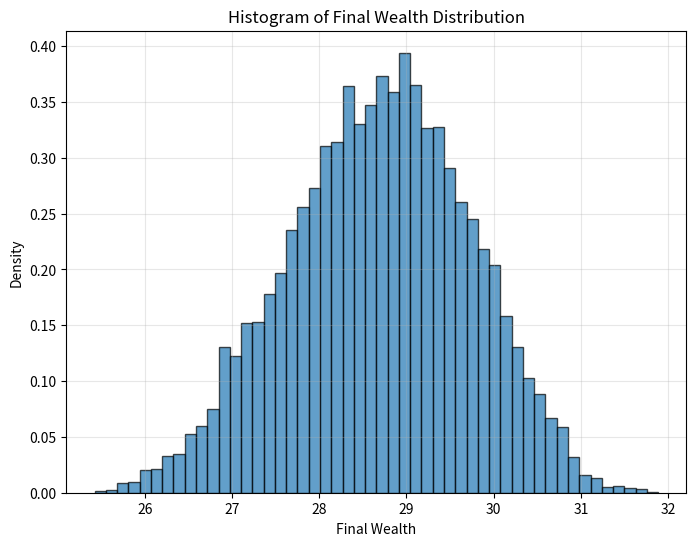
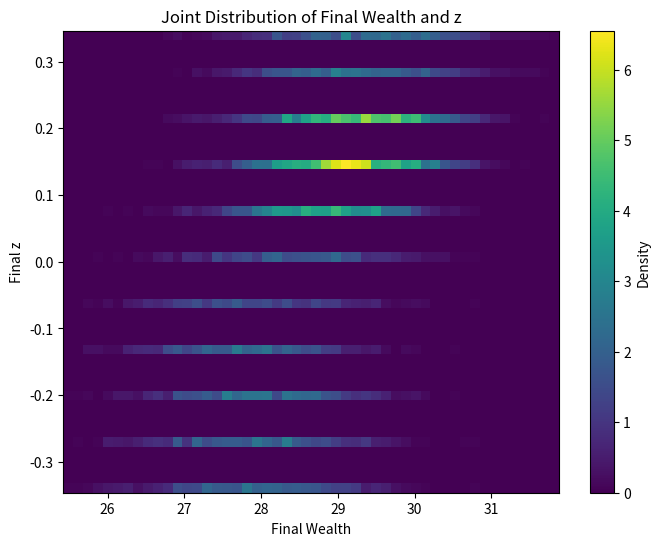

The script that saved these images, in order:
import numpy as np
import matplotlib.pyplot as plt

###############################################
# 1. Auxiliary function for discretizing an AR(1) process using Tauchen's method
###############################################

def tauchen_discretize(N, rho, mu, sigma_u, m=3.0):
    """
    Discretize the AR(1) process using Tauchen's method:
        z_{t+1} = (1 - rho) * mu + rho * z_t + sigma_u * eps, where eps ~ N(0,1)
    Returns:
        z_grid: array of shape (N,) containing the discretized state values for z
        Pz:     transition probability matrix of shape (N, N)
    """
    std_z = np.sqrt(sigma_u**2 / (1 - rho**2))
    z_min = mu - m * std_z
    z_max = mu + m * std_z

    z_grid = np.linspace(z_min, z_max, N)
    step = (z_max - z_min) / (N - 1)

    P = np.zeros((N, N))
    from math import erf
    def normal_cdf(x):
        return 0.5 * (1.0 + erf(x / np.sqrt(2.0)))

    for i in range(N):
        z_i = z_grid[i]
        mean_i = (1 - rho) * mu + rho * z_i
        for j in range(N):
            if j == 0:
                z_left  = z_grid[0] - step / 2
                z_right = z_grid[0] + step / 2
            elif j == N - 1:
                z_left  = z_grid[N - 1] - step / 2
                z_right = z_grid[N - 1] + step / 2
            else:
                z_left  = z_grid[j] - step / 2
                z_right = z_grid[j] + step / 2

            z_left_std  = (z_left - mean_i) / sigma_u
            z_right_std = (z_right - mean_i) / sigma_u
            P[i, j] = normal_cdf(z_right_std) - normal_cdf(z_left_std)

    return z_grid, P

###############################################
# 2. Compute the stationary distribution for a given Markov chain P
###############################################

def stationary_dist(P, max_iter=1000, tol=1e-12):
    """
    Iteratively solve for the stationary distribution pi such that pi = pi * P,
    where P is the transition matrix of shape (S, S).
    """
    S = P.shape[0]
    pi = np.ones(S) / S
    for _ in range(max_iter):
        pi_next = pi @ P
        if np.max(np.abs(pi_next - pi)) < tol:
            return pi_next
        pi = pi_next
    return pi

###############################################
# 3. Model functions: R(z), y(z), and s(w)
###############################################

def R_of_z(z, c_r=0.05, mu_r=0.1):
    """
    R(z) = c_r * exp(z) + exp(mu_r).
    (If the model requires (1+R), add an extra 1 separately.)
    """
    return c_r * np.exp(z) + np.exp(mu_r)

def y_of_z(z, c_y=1.0, mu_y=1.0):
    """
    y(z) = c_y * exp(z) + exp(mu_y)
    """
    return c_y * np.exp(z) + np.exp(mu_y)

def s_of_w(w, w_hat=1.0, s_0=0.75):
    """
    Savings function: s(w) = s_0 * w if w >= w_hat; otherwise, 0.
    """
    return s_0 * w if w >= w_hat else 0.0

###############################################
# 4. Construct a "non-stochastic" sequence: z_seq[0..T-1]
###############################################
#   Objective: Ensure that over T periods, each state i appears roughly pi[i]*T times,
#              and the transitions from i to j roughly match P[i, j].
#   This is a simplified demonstration version; in practice, a more systematic Eulerian path algorithm can be used.
###############################################

def build_nonstochastic_sequence(P, pi, T):
    """
    Build a state sequence z_seq of length T, such that the long-run frequencies approximate P and pi.

    Parameters
    ----------
    P  : Transition matrix of shape (Nz, Nz)
    pi : Stationary distribution of shape (Nz,)
    T  : Integer, length of the sequence

    Returns
    -------
    z_seq : ndarray of shape (T,), with values in 0 .. (Nz - 1)
    """
    Nz = len(pi)

    # Step A: Allocate the number of occurrences for each state i
    visits = np.round(pi * T).astype(int)
    diff = T - visits.sum()
    # If the rounded totals do not sum to T, adjust slightly
    while diff != 0:
        if diff > 0:
            i_add = np.random.randint(Nz)
            visits[i_add] += 1
            diff -= 1
        else:  # diff < 0
            i_sub = np.random.randint(Nz)
            if visits[i_sub] > 0:
                visits[i_sub] -= 1
                diff += 1

    # Step B: Allocate the number of transitions from state i to state j based on P[i, j]
    trans = np.zeros((Nz, Nz), dtype=int)
    for i in range(Nz):
        if visits[i] == 0:
            continue
        row_float = P[i, :] * visits[i]
        row_int   = np.round(row_float).astype(int)
        row_diff  = visits[i] - row_int.sum()
        while row_diff != 0:
            if row_diff > 0:
                j_add = np.random.randint(Nz)
                row_int[j_add] += 1
                row_diff -= 1
            else:
                j_sub = np.random.randint(Nz)
                if row_int[j_sub] > 0:
                    row_int[j_sub] -= 1
                    row_diff += 1
        trans[i, :] = row_int

    # May need further row and column adjustments; here we simplify by ensuring each row sums to visits[i]
    for i in range(Nz):
        outdeg = trans[i, :].sum()
        if outdeg < visits[i]:
            # Add to the most probable j
            missing = visits[i] - outdeg
            j_star = np.argmax(P[i, :])
            trans[i, j_star] += missing
        elif outdeg > visits[i]:
            # Subtract the excess
            extra = outdeg - visits[i]
            j_star = np.argmax(trans[i, :])
            trans[i, j_star] -= extra

    # Step C: (Simplified) Find a path from the graph
    # If in-degrees and out-degrees match exactly, one can use Hierholzer's algorithm to find an Eulerian path.
    # Here we use a greedy approach: starting from the state that appears most frequently,
    # sequentially find an edge to a state that still has remaining transitions.
    graph = trans.copy()
    start = np.argmax(visits)
    z_seq = [start]
    cur = start
    for _ in range(T - 1):
        row = graph[cur, :]
        if row.sum() == 0:
            # If there are no remaining edges from this state, randomly choose another state with available transitions
            candidates = np.where(graph.sum(axis=1) > 0)[0]
            if len(candidates) > 0:
                cur = np.random.choice(candidates)
                z_seq.append(cur)
                continue
            else:
                break
        # Choose the edge with the largest remaining count (or highest probability)
        j_star = np.argmax(row)
        graph[cur, j_star] -= 1
        cur = j_star
        z_seq.append(cur)
    return np.array(z_seq, dtype=int)

###############################################
# 5. Simulate the evolution of wealth w_t over time using the non-stochastic path
###############################################

def simulate_wealth_nonstochastic(z_seq, z_grid, w0=2.0, 
                                  T=None,
                                  w_hat=1.0, s_0=0.75,
                                  c_y=1.0, mu_y=1.0,
                                  c_r=0.05, mu_r=0.1):
    """
    Given a "non-stochastic" z sequence and an initial wealth w0, iterate over time:
        w_{t+1} = (R(z_t)) * s(w_t) + y(z_t)
    (Note: If the model requires (1+R(z_t)), modify R_of_z accordingly.)

    Returns:
        w_path: ndarray of shape (T+1,)
    """
    if T is None:
        T = len(z_seq)
    w_path = np.zeros(T + 1)
    w_path[0] = w0

    for t in range(T):
        idx_z = z_seq[t]        # z_seq contains discrete state indices
        z_val = z_grid[idx_z]     # Get the actual float value of z

        wt = w_path[t]
        Rt = R_of_z(z_val, c_r=c_r, mu_r=mu_r)
        yt = y_of_z(z_val, c_y=c_y, mu_y=mu_y)
        st = s_of_w(wt, w_hat=w_hat, s_0=s_0)
        w_path[t + 1] = Rt * st + yt

    return w_path

###############################################
# 6. Main program: Simulate multiple runs for multiple initial wealth values,
#    then plot the distribution of final wealth values and the joint (w, z) distribution.
###############################################

if __name__ == "__main__":
    # ---------- (1) Discretize z using Tauchen's method ----------
    a = 0.5
    b = 0.0
    sigma_z = 0.1

    rho = a
    mu = b / (1 - a)
    # Use 11 states for z
    z_grid, Pz = tauchen_discretize(N=11, rho=rho, mu=mu, sigma_u=sigma_z, m=3.0)

    # (Optional) Compute the stationary distribution for z
    pi_z = stationary_dist(Pz)

    # ---------- (2) Simulation parameters ----------
    T_sim = 50  # Simulation horizon (number of periods per simulation)
    # Create 201 initial wealth values from 0 to 200 (inclusive)
    w0_grid = np.linspace(0, 200, 201)  # 201 points
    runs_per_initial = 50             # 50 simulation runs for each initial wealth value

    # Lists to store the final wealth and final z from each simulation run
    final_wealths = []
    final_zs = []

    # ---------- (3) Run simulations ----------
    # For each initial wealth value, perform 'runs_per_initial' simulations
    for w0 in w0_grid:
        for run in range(runs_per_initial):
            # Generate a non-stochastic shock sequence for T_sim periods
            z_seq = build_nonstochastic_sequence(Pz, pi_z, T_sim)
            # Simulate the wealth evolution for the given initial wealth
            w_path = simulate_wealth_nonstochastic(z_seq, z_grid, w0=w0, T=T_sim,
                                                   w_hat=1.0, s_0=0.75,
                                                   c_y=1.0, mu_y=1.0,
                                                   c_r=0.05, mu_r=0.1)
            # Record the final wealth value (after T_sim periods)
            final_w = w_path[-1]
            # Record the final z value (the last shock used)
            final_z = z_grid[z_seq[-1]]
            final_wealths.append(final_w)
            final_zs.append(final_z)

    # Convert lists to numpy arrays for easier processing
    final_wealths = np.array(final_wealths)  # Shape: (201*50,) = (10050,)
    final_zs = np.array(final_zs)

    # ---------- (4) Plot the stationary distribution of final wealth (1D histogram) ----------
    plt.figure(figsize=(8, 6))
    plt.hist(final_wealths, bins=50, density=True, alpha=0.7, edgecolor='k')
    plt.xlabel("Final Wealth")
    plt.ylabel("Density")
    plt.title("Histogram of Final Wealth Distribution")
    plt.grid(True, alpha=0.3)
    plt.show()

    # ---------- (5) Plot the joint distribution of final wealth and final z (2D heatmap) ----------
    plt.figure(figsize=(8, 6))
    plt.hist2d(final_wealths, final_zs, bins=[50, 50], density=True, cmap='viridis')
    plt.colorbar(label="Density")
    plt.xlabel("Final Wealth")
    plt.ylabel("Final z")
    plt.title("Joint Distribution of Final Wealth and z")
    plt.show()


    